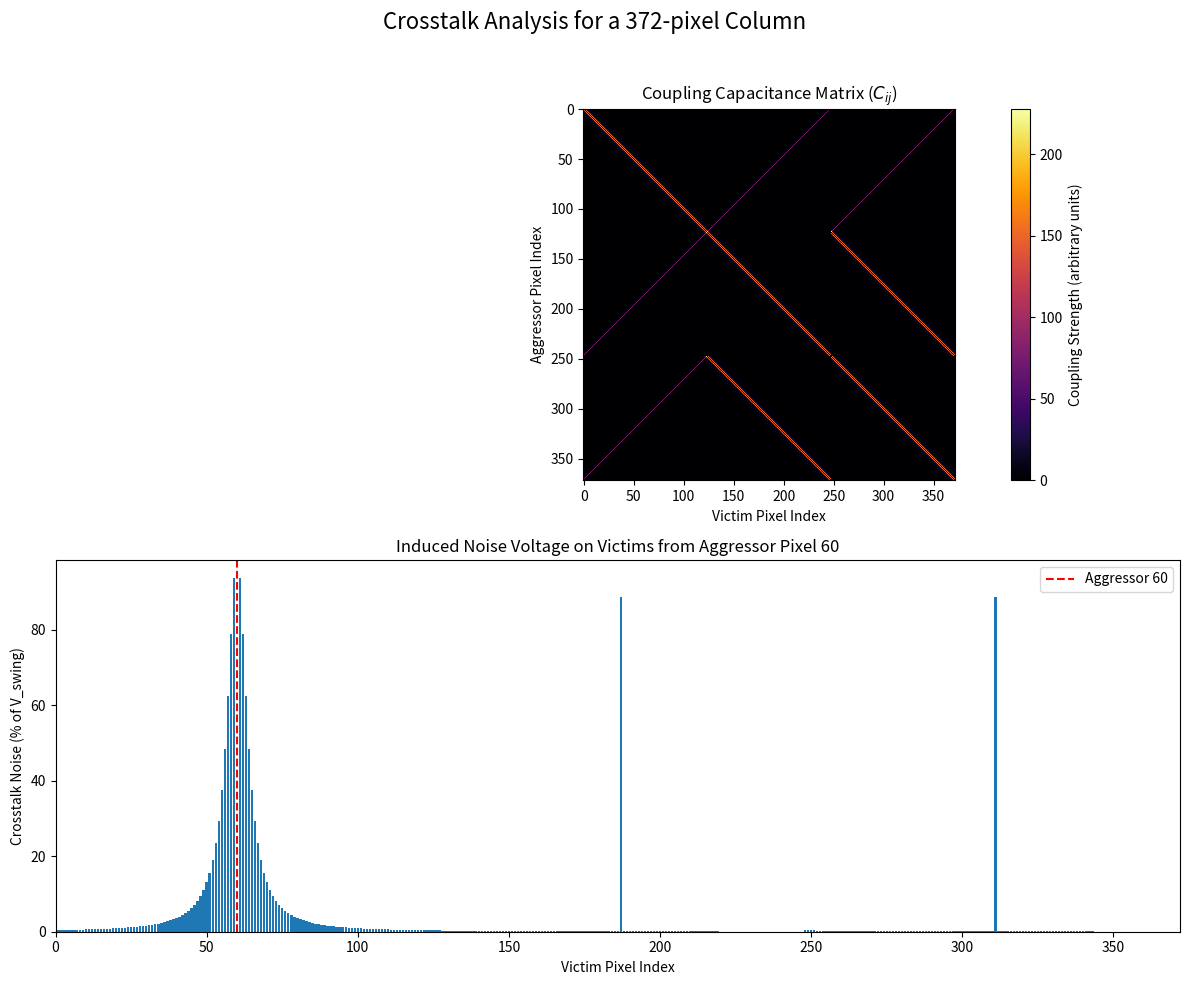

Python code for this plot:
# -*- coding: utf-8 -*-
"""
Created on Tue Oct 14 18:47:32 2025

@author: henry
"""

import numpy as np
import matplotlib.pyplot as plt

def generate_atlaspix_geometry(num_pixels=372, pitch_x=1.0, layer_y_sep=0.5):
    """
    Generates the 3D wire geometry based on the ATLASPix3 folding scheme.

    Each wire is a list of segments, where each segment is ((x1,y1,z1), (x2,y2,z2)).
    The coordinate system is:
    - x: horizontal position across the column
    - y: metal layer (0 for M4, 1 for M5, etc.)
    - z: vertical position along the column length

    Args:
        num_pixels (int): Total number of pixels/wires in the column.
        pitch_x (float): Horizontal distance between adjacent wires.
        layer_y_sep (float): Vertical distance between metal layers.

    Returns:
        list: A list of wires, where each wire is a list of its segments.
    """
    wires = []
    # These parameters are based on the diagram's layout
    fold_point1 = 124
    fold_point2 = 248
    column_height = 100.0 # Arbitrary physical height for the pixel section
    buffer_height = 50.0  # Arbitrary height for the buffer section
    
    # Layer assignments (simplified)
    # Wires going "up" are on one layer, "down" are on another
    layer_up = 0 * layer_y_sep   # e.g., Metal4
    layer_down = 1 * layer_y_sep # e.g., Metal5

    for i in range(num_pixels):
        wire_segments = []
        
        # Determine the horizontal position based on the pixel index
        # This models the left/right grouping and folding
        if 0 <= i < fold_point1:
            # Starts on the left, goes up, comes down on the right
            x_start = i * pitch_x
            x_return = (fold_point2 - 1 - i) * pitch_x
        elif fold_point1 <= i < fold_point2:
            # Starts on the right, goes up, comes down on the left
            x_start = i * pitch_x
            x_return = (fold_point2 - 1 - i) * pitch_x
        else: # 248 <= i < 372
            # This is a second, mirrored group. For simplicity, we model it
            # as a continuation, but a real model might have a separate fold.
            j = i - fold_point2
            x_start = (fold_point1 + j) * pitch_x
            x_return = (fold_point1 - 1 - j) * pitch_x

        # 1. Path up through the pixels
        start_point_up = (x_start, layer_up, 0)
        end_point_up = (x_start, layer_up, column_height)
        wire_segments.append((start_point_up, end_point_up))

        # 2. Path down through the hit buffers (return path)
        start_point_down = (x_return, layer_down, column_height)
        end_point_down = (x_return, layer_down, column_height - buffer_height)
        wire_segments.append((start_point_down, end_point_down))
        
        wires.append(wire_segments)
        
    return wires


def calculate_coupling_matrix(wires, k_side=1.0, k_vert=0.5):
    """
    Calculates the N x N coupling capacitance matrix.

    Args:
        wires (list): The list of wire geometries.
        k_side (float): Proportionality constant for side-by-side coupling.
        k_vert (float): Proportionality constant for vertical (layer-to-layer) coupling.

    Returns:
        np.ndarray: The symmetric N x N coupling matrix.
    """
    num_wires = len(wires)
    C_matrix = np.zeros((num_wires, num_wires))

    for i in range(num_wires):
        for j in range(i + 1, num_wires):
            total_coupling = 0
            # Compare every segment of wire i with every segment of wire j
            for seg_i in wires[i]:
                for seg_j in wires[j]:
                    p1_i, p2_i = seg_i
                    p1_j, p2_j = seg_j

                    # Check for parallel segments along Z
                    # This is the dominant coupling factor
                    is_parallel_z = (p1_i[0] != p1_j[0] or p1_i[1] != p1_j[1]) and \
                                    (p1_i[1] == p1_j[1] or p1_i[0] == p1_j[0]) # Same layer or vertically aligned
                    
                    if is_parallel_z:
                        # Find overlapping z-range
                        z_overlap_min = max(min(p1_i[2], p2_i[2]), min(p1_j[2], p2_j[2]))
                        z_overlap_max = min(max(p1_i[2], p2_i[2]), max(p1_j[2], p2_j[2]))
                        
                        parallel_length = max(0, z_overlap_max - z_overlap_min)

                        if parallel_length > 0:
                            dist_x = abs(p1_i[0] - p1_j[0])
                            dist_y = abs(p1_i[1] - p1_j[1])
                            
                            distance_sq = dist_x**2 + dist_y**2
                            
                            # Different k-factor depending on side-by-side or vertical
                            k = k_side if dist_y == 0 else k_vert
                            
                            # Simplified model: C is proportional to L/d^2
                            # A 1/d model is also common. 1/d^2 emphasizes closer wires.
                            coupling = k * parallel_length / distance_sq
                            total_coupling += coupling
            
            C_matrix[i, j] = total_coupling
            C_matrix[j, i] = total_coupling # Matrix is symmetric
            
    return C_matrix


def simulate_crosstalk(C_matrix, aggressor_idx, V_swing=1.0, C_gnd=5.0):
    """
    Calculates the noise voltage on victim lines using a capacitive divider model.

    Args:
        C_matrix (np.ndarray): The coupling matrix.
        aggressor_idx (int): The index of the switching wire.
        V_swing (float): The voltage swing on the aggressor line.
        C_gnd (float): Assumed capacitance of each line to ground (arbitrary units).
                       This is a critical parameter for the magnitude of the crosstalk.

    Returns:
        np.ndarray: An array of induced voltages on all other lines.
    """
    num_wires = C_matrix.shape[0]
    victim_voltages = np.zeros(num_wires)
    
    # Get the coupling capacitances between the aggressor and all victims
    C_coupling = C_matrix[aggressor_idx, :]
    
    # Using the voltage divider formula: V_victim = V_swing * C_ij / (C_ij + C_j_gnd)
    # We assume C_j_gnd is constant for all j
    victim_voltages = V_swing * C_coupling / (C_coupling + C_gnd)
    
    # Noise on the aggressor itself is 0 in this model
    victim_voltages[aggressor_idx] = 0
    
    return victim_voltages

# --- Main Execution ---

# 1. Define Model Parameters
NUM_PIXELS = 372
WIRE_PITCH = 1.0          # Arbitrary units, e.g., micrometers
LAYER_SEPARATION = 0.8    # Vertical distance between metal layers
CAP_TO_GROUND = 10.0      # Capacitance to GND in arbitrary units (e.g., fF)
AGGRESSOR_PIXEL = 60      # Let's see the effect of pixel 60 switching

# 2. Generate the wire geometry based on the diagram
print("Generating wire geometry...")
wires = generate_atlaspix_geometry(NUM_PIXELS, WIRE_PITCH, LAYER_SEPARATION)

# 3. Calculate the coupling capacitance matrix
print("Calculating coupling matrix...")
# We use a larger constant for side-by-side coupling than for vertical coupling
C_matrix = calculate_coupling_matrix(wires, k_side=1.0, k_vert=0.5)

# 4. Simulate crosstalk from a single aggressor
print(f"Simulating crosstalk from aggressor pixel {AGGRESSOR_PIXEL}...")
crosstalk_voltages = simulate_crosstalk(C_matrix, AGGRESSOR_PIXEL, C_gnd=CAP_TO_GROUND)

# 5. Visualize the results
print("Plotting results...")
fig, axes = plt.subplots(2, 1, figsize=(12, 10))
fig.suptitle(f'Crosstalk Analysis for a {NUM_PIXELS}-pixel Column', fontsize=16)

# Plot 1: The Coupling Capacitance Matrix
im = axes[0].imshow(C_matrix, cmap='inferno')
axes[0].set_title(r'Coupling Capacitance Matrix ($C_{ij}$)')
axes[0].set_xlabel('Victim Pixel Index')
axes[0].set_ylabel('Aggressor Pixel Index')
fig.colorbar(im, ax=axes[0], label='Coupling Strength (arbitrary units)')

# Plot 2: Crosstalk from the specific aggressor
axes[1].bar(range(NUM_PIXELS), crosstalk_voltages * 100) # Show as percentage
axes[1].set_title(f'Induced Noise Voltage on Victims from Aggressor Pixel {AGGRESSOR_PIXEL}')
axes[1].set_xlabel('Victim Pixel Index')
axes[1].set_ylabel('Crosstalk Noise (% of V_swing)')
axes[1].axvline(AGGRESSOR_PIXEL, color='r', linestyle='--', label=f'Aggressor {AGGRESSOR_PIXEL}')
axes[1].legend()
axes[1].set_xlim(0, NUM_PIXELS)

plt.tight_layout(rect=[0, 0, 1, 0.96])
plt.show()
